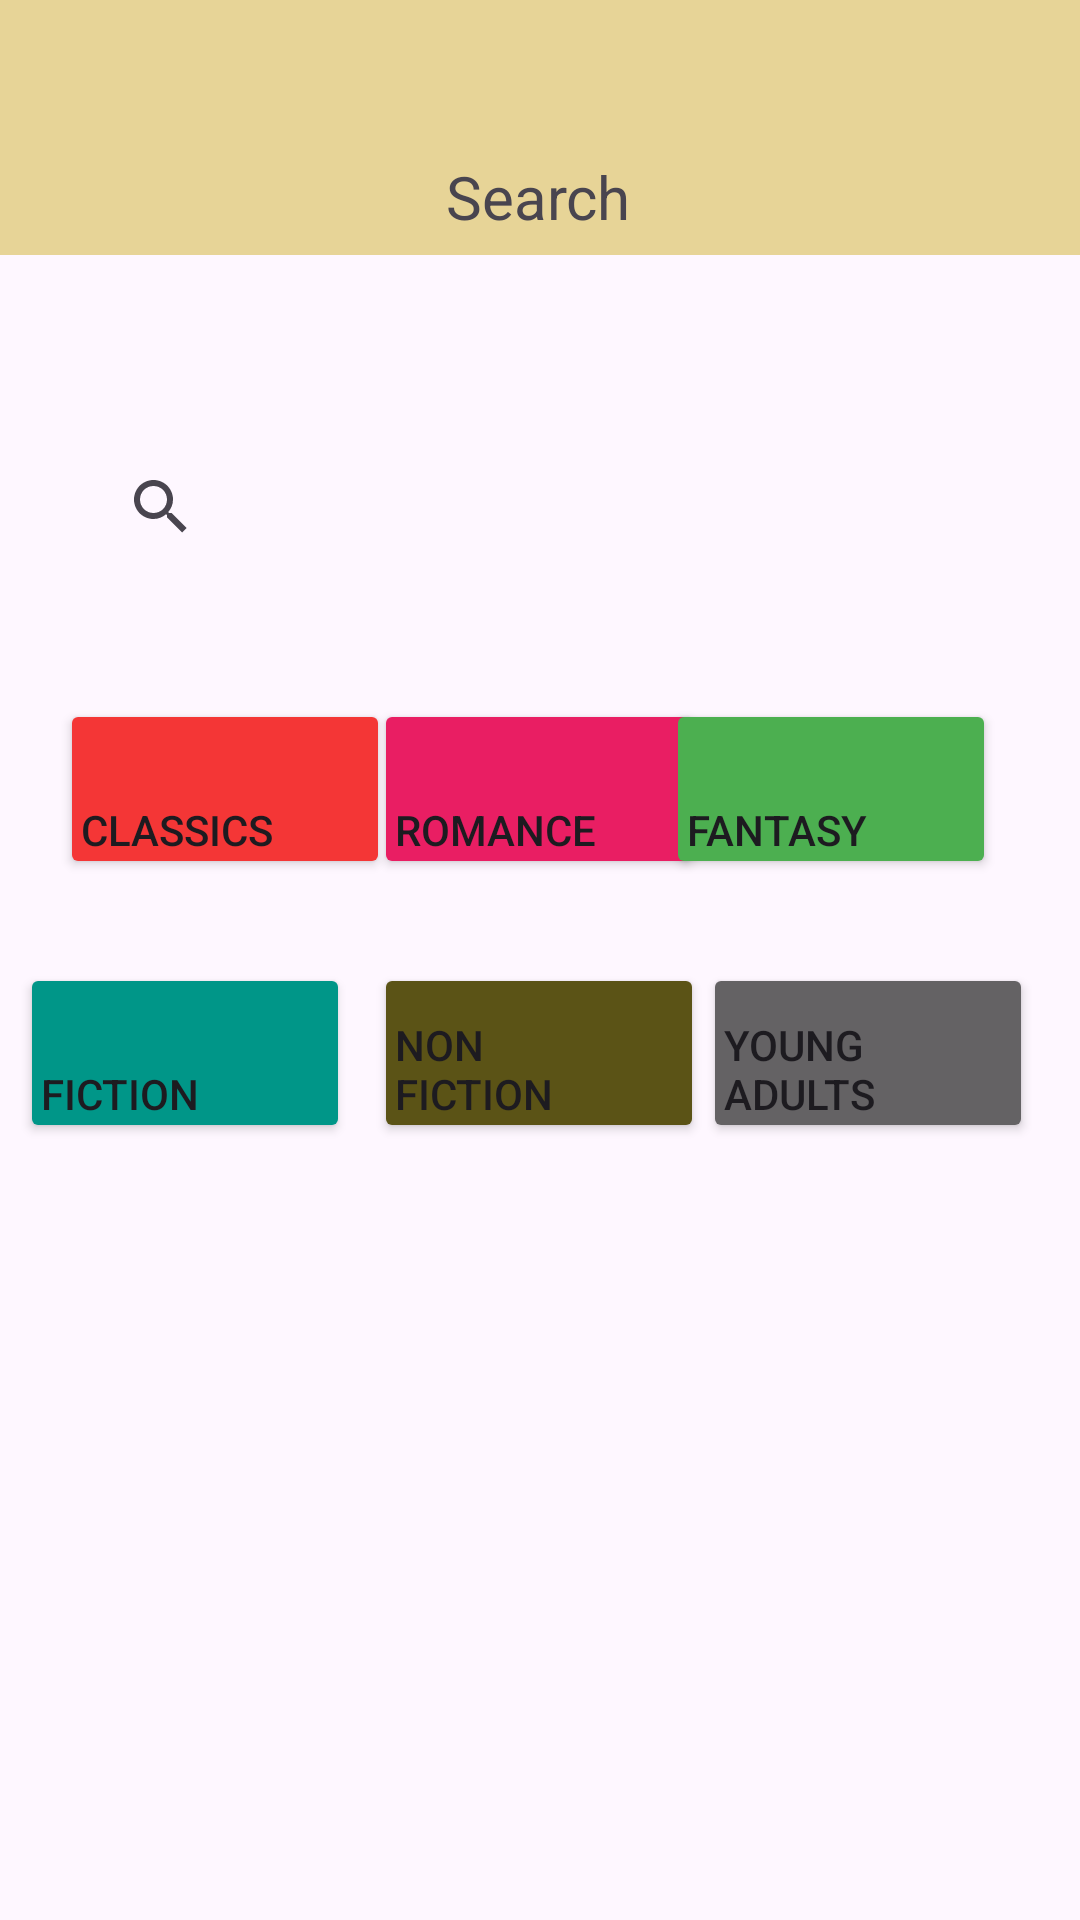

The Android layout XML behind this screen, and the referenced resources:
<!-- AndroidManifest.xml: application theme Theme.SmoothReads -->
<!-- res/layout/fragment_search.xml -->
<?xml version="1.0" encoding="utf-8"?>
<androidx.constraintlayout.widget.ConstraintLayout xmlns:android="http://schemas.android.com/apk/res/android"
    xmlns:tools="http://schemas.android.com/tools"
    android:layout_width="match_parent"
    android:layout_height="match_parent"
    xmlns:app="http://schemas.android.com/apk/res-auto"
    tools:context=".ui.fragments.SearchFragment">

  <androidx.constraintlayout.widget.ConstraintLayout
      android:id="@+id/linearLayout"
      android:layout_width="match_parent"
      android:layout_height="85dp"
      android:background="@color/lightYellow"
      app:layout_constraintEnd_toEndOf="parent"
      app:layout_constraintStart_toStartOf="parent"
      app:layout_constraintTop_toTopOf="parent">

    <TextView
        android:id="@+id/textView"
        android:layout_width="wrap_content"
        android:layout_height="wrap_content"
        android:layout_marginTop="52dp"
        android:text="Search"
        android:textSize="20sp"
        app:layout_constraintEnd_toEndOf="parent"
        app:layout_constraintHorizontal_bias="0.498"
        app:layout_constraintStart_toStartOf="parent"
        app:layout_constraintTop_toTopOf="parent"
        tools:ignore="HardcodedText" />
  </androidx.constraintlayout.widget.ConstraintLayout>

  <SearchView
      android:id="@+id/searchView"
      android:layout_width="300dp"
      android:layout_height="wrap_content"
      android:layout_marginTop="60dp"
      app:layout_constraintEnd_toEndOf="parent"
      app:layout_constraintHorizontal_bias="0.495"
      app:layout_constraintStart_toStartOf="parent"
      app:layout_constraintTop_toBottomOf="@+id/linearLayout" />

  <Button
      android:id="@+id/classicButton"
      android:layout_width="110dp"
      android:layout_height="60dp"
      android:layout_marginStart="20dp"
      android:layout_marginTop="40dp"
      android:backgroundTint="@color/red"
      android:gravity="bottom"
      android:padding="7dp"
      android:text="@string/classics"
      app:layout_constraintEnd_toStartOf="@+id/romanceButton"
      app:layout_constraintHorizontal_bias="0.0"
      app:layout_constraintStart_toStartOf="parent"
      app:layout_constraintTop_toBottomOf="@+id/searchView" />

  <Button
      android:id="@+id/romanceButton"
      android:layout_width="110dp"
      android:layout_height="60dp"
      android:layout_marginTop="40dp"
      android:backgroundTint="@color/pink"
      android:gravity="bottom"
      android:padding="7dp"
      android:text="@string/romance"
      app:layout_constraintEnd_toEndOf="@+id/searchView"
      app:layout_constraintStart_toStartOf="@+id/searchView"
      app:layout_constraintTop_toBottomOf="@+id/searchView" />

  <Button
      android:id="@+id/fantasyButton"
      android:layout_width="110dp"
      android:layout_height="60dp"
      android:layout_marginTop="40dp"
      android:layout_marginEnd="28dp"
      android:backgroundTint="@color/green"
      android:gravity="bottom"
      android:padding="7dp"
      android:text="@string/fantasy"
      app:layout_constraintEnd_toEndOf="parent"
      app:layout_constraintHorizontal_bias="1.0"
      app:layout_constraintStart_toEndOf="@+id/romanceButton"
      app:layout_constraintTop_toBottomOf="@+id/searchView" />

  <Button
      android:id="@+id/fictionButton"
      android:layout_width="110dp"
      android:layout_height="60dp"
      android:layout_marginTop="28dp"
      android:backgroundTint="@color/cyan"
      android:gravity="bottom"
      android:padding="7dp"
      android:text="@string/fiction"
      app:layout_constraintEnd_toStartOf="@+id/nonFictionButton"
      app:layout_constraintHorizontal_bias="0.454"
      app:layout_constraintStart_toStartOf="parent"
      app:layout_constraintTop_toBottomOf="@+id/classicButton" />

  <Button
      android:id="@+id/nonFictionButton"
      android:layout_width="110dp"
      android:layout_height="60dp"
      android:layout_marginTop="28dp"
      android:backgroundTint="@color/darkYellow"
      android:gravity="bottom"
      android:padding="7dp"
      android:text="@string/non_nfiction"
      app:layout_constraintEnd_toEndOf="@+id/romanceButton"
      app:layout_constraintStart_toStartOf="@+id/romanceButton"
      app:layout_constraintTop_toBottomOf="@+id/romanceButton" />

  <Button
      android:id="@+id/youngAdultsButton"
      android:layout_width="110dp"
      android:layout_height="60dp"
      android:layout_marginTop="28dp"
      android:layout_marginEnd="16dp"
      android:backgroundTint="@color/grey"
      android:gravity="bottom"
      android:padding="7dp"
      android:text="@string/young_nadults"
      app:layout_constraintEnd_toEndOf="parent"
      app:layout_constraintHorizontal_bias="0.52"
      app:layout_constraintStart_toEndOf="@+id/nonFictionButton"
      app:layout_constraintTop_toBottomOf="@+id/fantasyButton" />


</androidx.constraintlayout.widget.ConstraintLayout>
<!-- resources referenced by this layout -->
<resources>
  <color name="cyan">#009688</color>
  <color name="darkYellow">#5B5316</color>
  <color name="green">#4CAF50</color>
  <color name="grey">#646264</color>
  <color name="lightYellow">#E7D497</color>
  <color name="pink">#E91E63</color>
  <color name="red">#F43636</color>
  <string name="classics">Classics</string>
  <string name="fantasy">Fantasy</string>
  <string name="fiction">Fiction</string>
  <string name="non_nfiction">Non\nFiction</string>
  <string name="romance">Romance</string>
  <string name="young_nadults">Young\nAdults</string>
  <style name="Theme.SmoothReads" parent="Base.Theme.SmoothReads" />
  <style name="Base.Theme.SmoothReads" parent="Theme.Material3.DayNight.NoActionBar">
          
          <item name="backgroundTint">@null</item>
          
      </style>
</resources>
